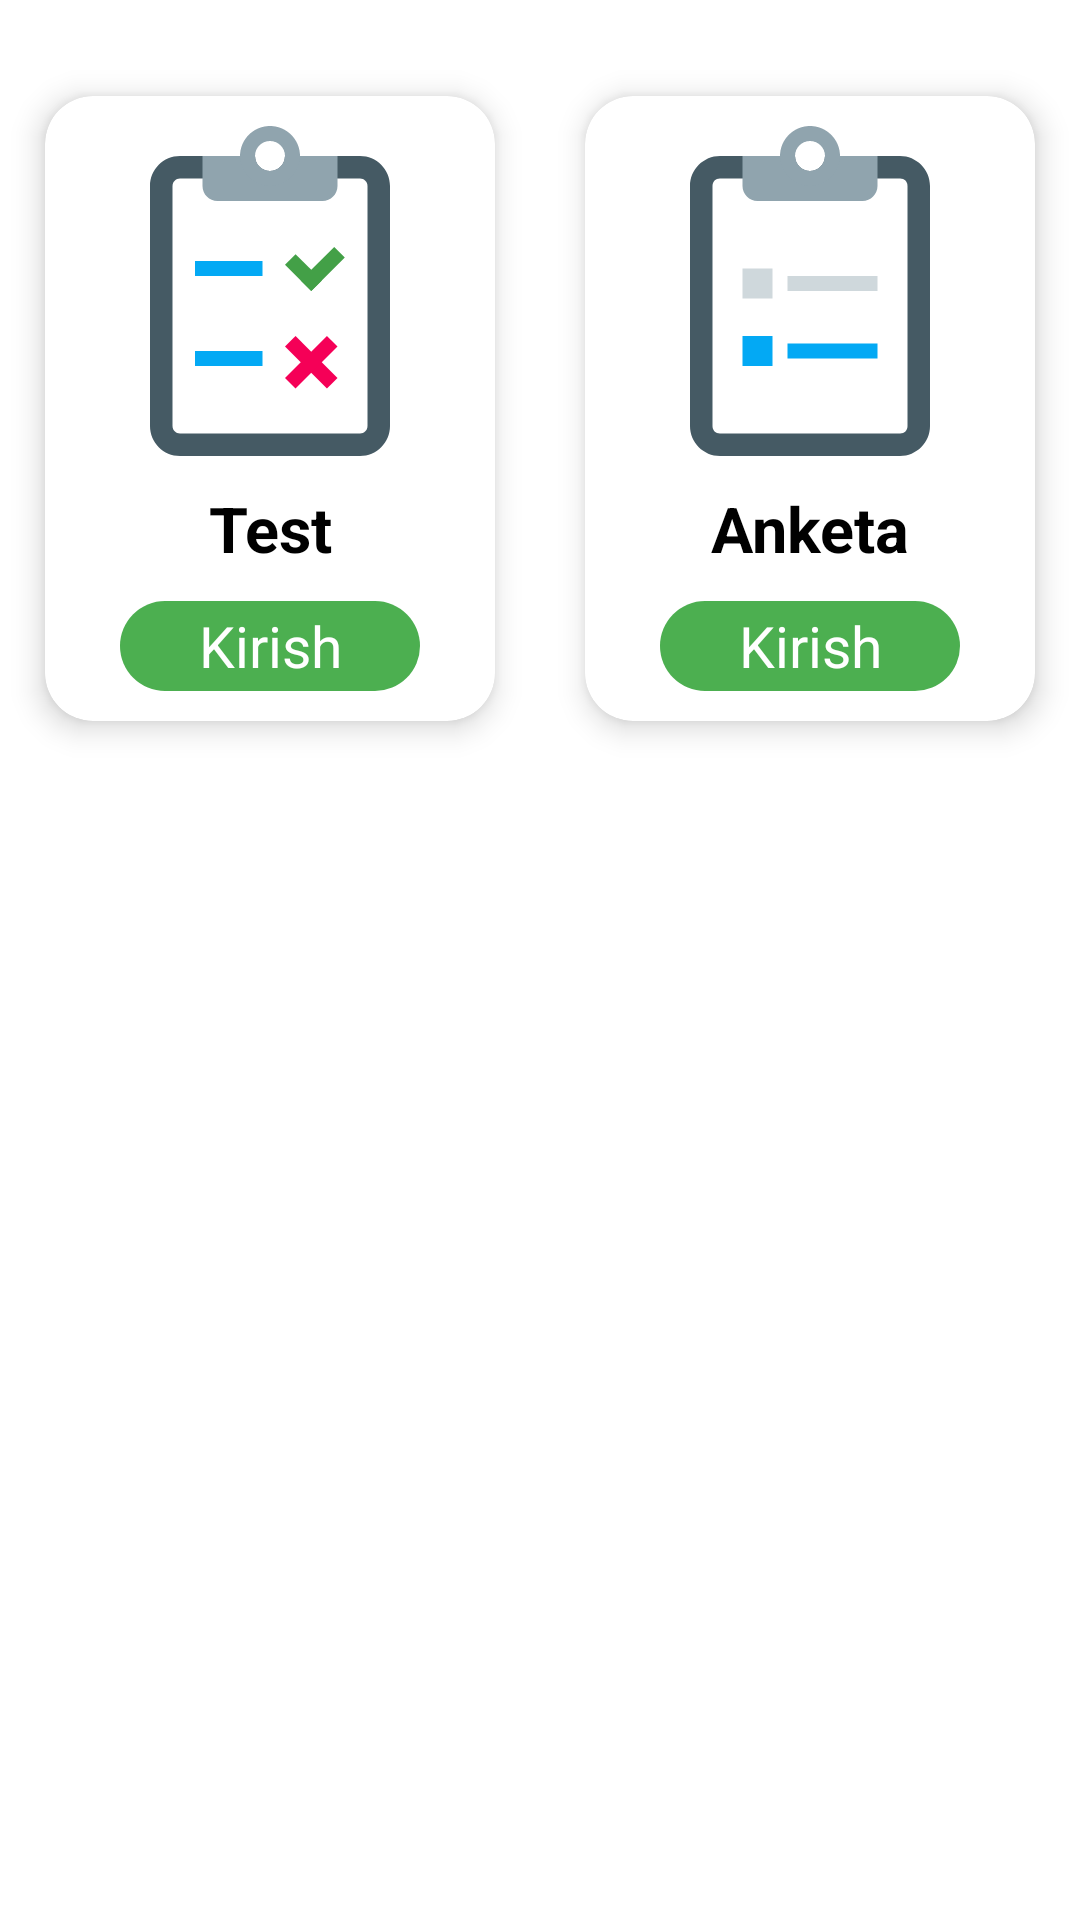

Produce the Android XML layout that renders to this screen, including the resource entries it uses.
<!-- AndroidManifest.xml: application theme Theme.Madaniyat -->
<!-- res/layout/fragment_carigory.xml -->
<?xml version="1.0" encoding="utf-8"?>
<androidx.constraintlayout.widget.ConstraintLayout xmlns:android="http://schemas.android.com/apk/res/android"
    xmlns:app="http://schemas.android.com/apk/res-auto"
    xmlns:tools="http://schemas.android.com/tools"
    android:layout_width="match_parent"
    android:layout_height="match_parent"
    tools:context=".fragments.CategoryFragment">


    <androidx.cardview.widget.CardView
        android:id="@+id/cardView"
        android:layout_width="wrap_content"
        android:layout_height="wrap_content"
        android:layout_marginTop="32dp"
        app:cardCornerRadius="16dp"
        app:cardElevation="6dp"
        app:layout_constraintEnd_toStartOf="@+id/guideline4"
        app:layout_constraintStart_toStartOf="parent"
        app:layout_constraintTop_toTopOf="parent">

        <LinearLayout
            android:layout_width="wrap_content"
            android:layout_height="wrap_content"
            android:orientation="vertical">

            <ImageView
                android:layout_width="150dp"
                android:layout_height="120dp"
                android:layout_marginTop="10dp"
                android:src="@drawable/ic_test" />

            <TextView
                android:layout_width="match_parent"
                android:layout_height="wrap_content"
                android:gravity="center"
                android:text="Test"
                android:textColor="@color/black"
                android:textSize="21sp"
                android:textStyle="bold" />

            <TextView
                android:id="@+id/q_button"
                android:layout_width="100dp"
                android:layout_height="30dp"
                android:layout_gravity="center"
                android:layout_marginTop="10dp"
                android:layout_marginBottom="10dp"
                android:background="@drawable/star_btn"
                android:clickable="true"
                android:gravity="center"
                android:text="Kirish"
                android:textColor="@color/white"
                android:textSize="19sp" />
        </LinearLayout>
    </androidx.cardview.widget.CardView>


    <androidx.cardview.widget.CardView
        android:layout_width="wrap_content"
        android:layout_height="wrap_content"
        android:layout_marginTop="32dp"
        app:cardCornerRadius="16dp"
        app:cardElevation="6dp"
        app:layout_constraintEnd_toEndOf="parent"
        app:layout_constraintStart_toStartOf="@+id/guideline4"
        app:layout_constraintTop_toTopOf="parent">

        <LinearLayout
            android:layout_width="wrap_content"
            android:layout_height="wrap_content"
            android:orientation="vertical">

            <ImageView
                android:layout_width="150dp"
                android:layout_height="120dp"
                android:layout_marginTop="10dp"
                android:src="@drawable/ic_anketa_1" />

            <TextView
                android:layout_width="match_parent"
                android:layout_height="wrap_content"
                android:gravity="center"
                android:text="Anketa"
                android:textColor="@color/black"
                android:textSize="21sp"
                android:textStyle="bold" />

            <TextView
                android:id="@+id/a_button"
                android:layout_width="100dp"
                android:layout_height="30dp"
                android:layout_gravity="center"
                android:layout_marginTop="10dp"
                android:layout_marginBottom="10dp"
                android:background="@drawable/star_btn"
                android:clickable="true"
                android:gravity="center"
                android:text="Kirish"
                android:textColor="@color/white"
                android:textSize="19sp" />
        </LinearLayout>
    </androidx.cardview.widget.CardView>

    <androidx.constraintlayout.widget.Guideline
        android:id="@+id/guideline4"
        android:layout_width="wrap_content"
        android:layout_height="wrap_content"
        android:orientation="vertical"
        app:layout_constraintGuide_percent="0.5" />


</androidx.constraintlayout.widget.ConstraintLayout>
<!-- resources referenced by this layout -->
<resources>
  <!-- drawable ic_anketa_1 (drawable) -->
  <vector xmlns:android="http://schemas.android.com/apk/res/android"
      android:width="48dp"
      android:height="48dp"
      android:viewportWidth="48"
      android:viewportHeight="48">
    <path
        android:pathData="M36,4H26c0,1.1 -0.9,2 -2,2s-2,-0.9 -2,-2H12C9.8,4 8,5.8 8,8v32c0,2.2 1.8,4 4,4h24c2.2,0 4,-1.8 4,-4V8C40,5.8 38.2,4 36,4z"
        android:fillColor="#455A64"/>
    <path
        android:pathData="M36,41H12c-0.6,0 -1,-0.4 -1,-1V8c0,-0.6 0.4,-1 1,-1h24c0.6,0 1,0.4 1,1v32C37,40.6 36.6,41 36,41z"
        android:fillColor="#FFF"/>
    <path
        android:pathData="M26,4c0,1.1 -0.9,2 -2,2s-2,-0.9 -2,-2h-7v4c0,1.1 0.9,2 2,2h14c1.1,0 2,-0.9 2,-2V4H26z"
        android:fillColor="#90A4AE"/>
    <path
        android:pathData="M24,0c-2.2,0 -4,1.8 -4,4s1.8,4 4,4s4,-1.8 4,-4S26.2,0 24,0zM24,6c-1.1,0 -2,-0.9 -2,-2s0.9,-2 2,-2s2,0.9 2,2S25.1,6 24,6z"
        android:fillColor="#90A4AE"/>
    <path
        android:pathData="M21,20H33V22H21zM15,19H19V23H15z"
        android:fillColor="#CFD8DC"/>
    <path
        android:pathData="M21,29H33V31H21zM15,28H19V32H15z"
        android:fillColor="#03A9F4"/>
  </vector>
  <!-- drawable ic_test (drawable) -->
  <vector xmlns:android="http://schemas.android.com/apk/res/android"
      android:width="48dp"
      android:height="48dp"
      android:viewportWidth="48"
      android:viewportHeight="48">
    <path
        android:pathData="M36,4H26c0,1.105 -0.895,2 -2,2s-2,-0.895 -2,-2H12C9.789,4 8,5.789 8,8v32c0,2.211 1.789,4 4,4h24c2.211,0 4,-1.789 4,-4V8C40,5.789 38.211,4 36,4"
        android:fillColor="#455a64"/>
    <path
        android:pathData="M36,41H12c-0.551,0 -1,-0.449 -1,-1V8c0,-0.551 0.449,-1 1,-1h24c0.551,0 1,0.449 1,1v32C37,40.551 36.551,41 36,41"
        android:fillColor="#fff"/>
    <path
        android:pathData="M26,4c0,1.105 -0.895,2 -2,2s-2,-0.895 -2,-2h-7v4c0,1.105 0.895,2 2,2h14c1.105,0 2,-0.895 2,-2V4H26z"
        android:fillColor="#90a4ae"/>
    <path
        android:pathData="M24,0c-2.207,0 -4,1.793 -4,4s1.793,4 4,4s4,-1.793 4,-4S26.207,0 24,0M24,6c-1.105,0 -2,-0.895 -2,-2s0.895,-2 2,-2s2,0.895 2,2S25.105,6 24,6"
        android:fillColor="#90a4ae"/>
    <path
        android:pathData="M14,18h9v2h-9V18zM14,30h9v2h-9V30z"
        android:fillColor="#03a9f4"/>
    <path
        android:pathData="M25.9998,29.4056L27.4055,27.9999L33.0002,33.5944L31.5945,35.0001z"
        android:fillColor="#f50057"/>
    <path
        android:pathData="M25.9999,33.5945L31.5944,27.9998L33.0001,29.4055L27.4056,35.0002z"
        android:fillColor="#f50057"/>
    <path
        android:pathData="M30.91,20.59L29.5,22 26,18.5 27.41,17.09 29.5,19.18z"
        android:fillColor="#43a047"/>
    <path
        android:pathData="M33.972,17.528L29.5,22 28.09,20.59 29.5,19.18 32.562,16.118z"
        android:fillColor="#43a047"/>
  </vector>
  <!-- drawable star_btn (drawable) -->
  <?xml version="1.0" encoding="utf-8"?>
  <layer-list xmlns:android="http://schemas.android.com/apk/res/android">
      <item >
          <shape android:shape="rectangle">
              <corners android:radius="16dp" />
              <solid android:color="#4CAF50" />
          </shape>
      </item>
  </layer-list>
  <style name="Theme.Madaniyat" parent="Theme.MaterialComponents.DayNight.NoActionBar">
          
          <item name="colorPrimary">@color/purple_500</item>
          <item name="colorPrimaryVariant">@color/purple_700</item>
          <item name="colorOnPrimary">@color/white</item>
          
          <item name="colorSecondary">@color/teal_200</item>
          <item name="colorSecondaryVariant">@color/teal_700</item>
          <item name="colorOnSecondary">@color/black</item>
          
          <item name="android:statusBarColor" tools:targetApi="l">#286ED6</item>
          
      </style>
  <!-- not gathered from this repository: default colours our renderer supplied (Android Studio template values) -->
  <color name="purple_500">#FF6200EE</color>
  <color name="purple_700">#FF3700B3</color>
  <color name="teal_200">#FF03DAC5</color>
  <color name="teal_700">#FF018786</color>
  <color name="black">#FF000000</color>
  <color name="white">#FFFFFFFF</color>
</resources>
